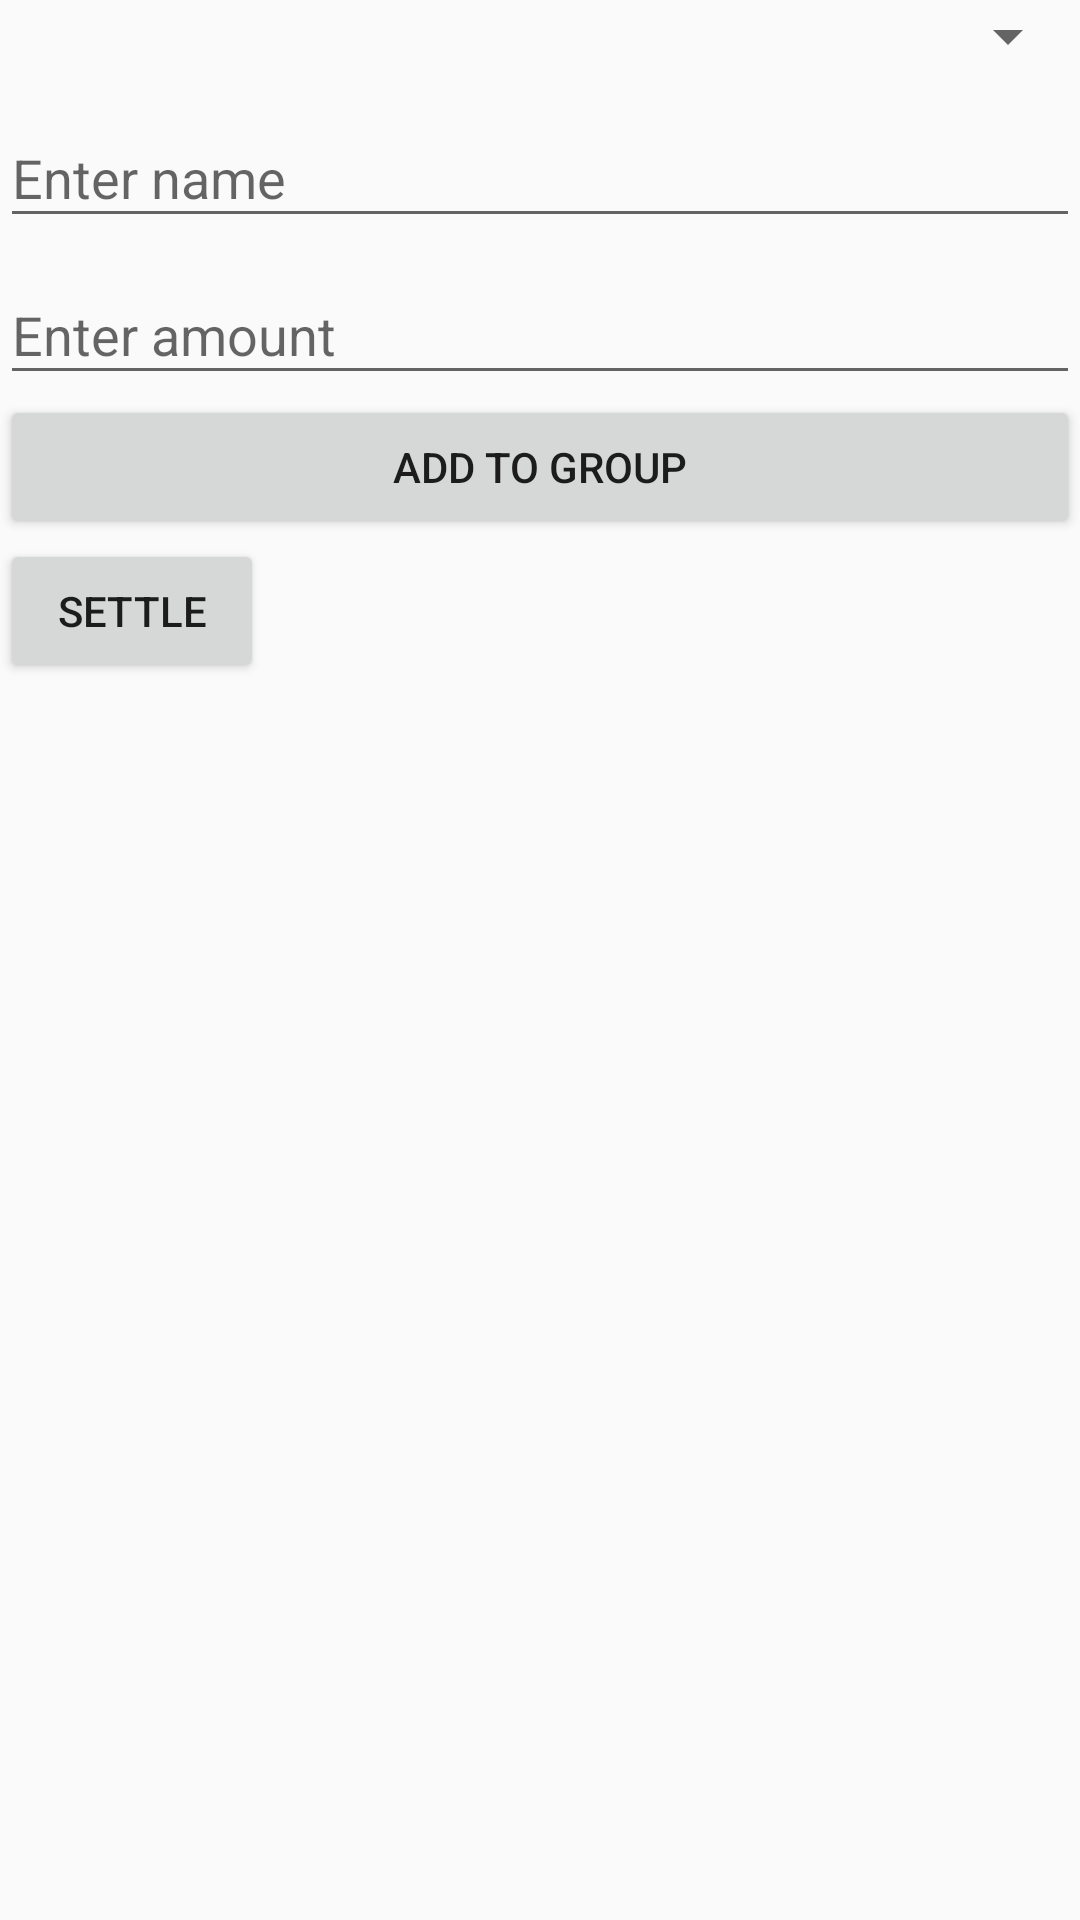

Here is an Android app screen rendered from its layout file. Give the layout XML and the strings, colors and styles it references.
<!-- AndroidManifest.xml: application theme AppTheme -->
<!-- res/layout/activity_create_group.xml -->
<?xml version="1.0" encoding="utf-8"?>
<LinearLayout xmlns:android="http://schemas.android.com/apk/res/android"
    xmlns:app="http://schemas.android.com/apk/res-auto"
    xmlns:tools="http://schemas.android.com/tools"
    android:layout_width="match_parent"
    android:layout_height="match_parent"
    android:orientation="vertical"
    tools:context=".createGroup">
<RelativeLayout
    android:layout_width="match_parent"
    android:layout_height="wrap_content">

    <TextView
        android:id="@+id/expendituretextview"
        android:layout_width="wrap_content"
        android:layout_height="wrap_content"
        android:layout_alignParentLeft="true"
        android:textSize="20sp" />


    <Spinner
        android:id="@+id/spinner"
        android:layout_width="match_parent"
        android:layout_height="wrap_content"
        android:layout_alignParentRight="true"
        android:layout_toRightOf="@+id/expendituretextview" />

</RelativeLayout>


    <android.support.design.widget.TextInputLayout
        android:id="@+id/username_text_input_layout"
        android:layout_width="match_parent"
        android:layout_height="wrap_content">

    <EditText
        android:id="@+id/txtInput"
        android:layout_width="match_parent"
        android:layout_height="wrap_content"
        android:ems="10"
        android:hint="Enter name"
        android:inputType="textPersonName" />
    </android.support.design.widget.TextInputLayout>

    <android.support.design.widget.TextInputLayout
        android:id="@+id/username1_text_input"
        android:layout_width="match_parent"
        android:layout_height="wrap_content">


        <EditText
            android:id="@+id/amtInput"
            android:layout_width="match_parent"
            android:layout_height="wrap_content"
            android:ems="10"
            android:hint="Enter amount"
            android:inputType="number" />
    </android.support.design.widget.TextInputLayout>


    <Button
        android:id="@+id/btnSave"
        android:layout_width="match_parent"
        android:layout_height="wrap_content"

        android:layout_below="@+id/txtInput"
        android:text="Add to Group" />

    <LinearLayout
        android:id="@+id/group1"
        android:layout_width="wrap_content"
        android:layout_height="wrap_content"
        android:orientation="horizontal">


        <ListView
            android:id="@+id/listView"
            android:layout_width="match_parent"
            android:layout_height="fill_parent"
            android:layout_weight="1"
            android:background="#ffffff" />


        <ListView
            android:id="@+id/listView1"
            android:layout_width="match_parent"
            android:layout_height="fill_parent"
            android:layout_weight="1"
            android:background="#ffffff" />


    </LinearLayout>
    <LinearLayout

        android:layout_width="wrap_content"
        android:layout_height="wrap_content"
        android:orientation="vertical">

        <Button
            android:id="@+id/btnSettle"
            android:layout_width="match_parent"
            android:layout_height="wrap_content"
            android:onClick="settle"
            android:text="Settle"
            tools:ignore="OnClick" />
    </LinearLayout>

</LinearLayout>
<!-- resources referenced by this layout -->
<resources>
  <style name="AppTheme" parent="Base.Theme.AppCompat.Light.DarkActionBar">
          
          <item name="colorPrimary">@color/colorPrimary</item>
          <item name="colorPrimaryDark">@color/colorPrimaryDark</item>
          <item name="colorAccent">@color/colorAccent</item>
  
  
      </style>
  <color name="colorPrimary">#3F51B5</color>
  <color name="colorPrimaryDark">#303F9F</color>
  <color name="colorAccent">#FF4081</color>
</resources>
